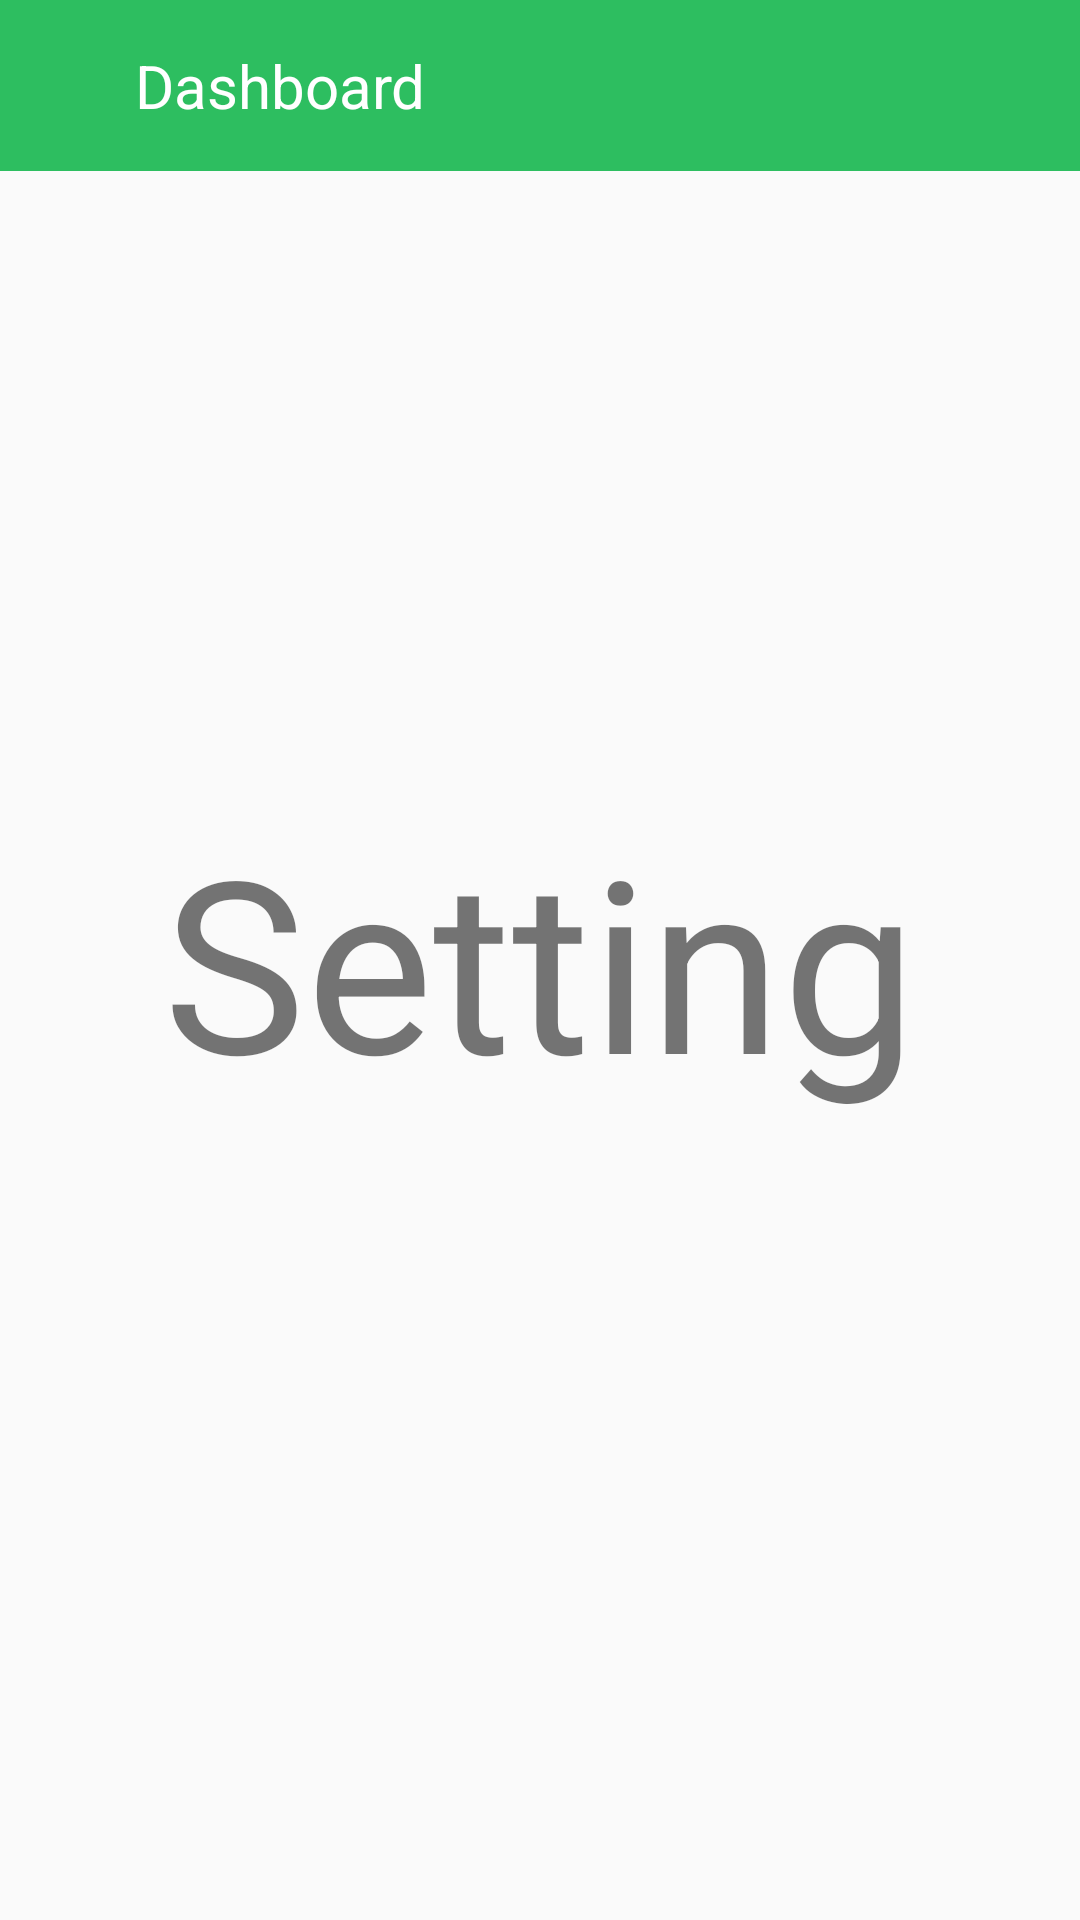

Produce the Android XML layout that renders to this screen, including the resource entries it uses.
<!-- AndroidManifest.xml: application theme Theme.Tremoo -->
<!-- res/layout/fragment_setting_.xml -->
<?xml version="1.0" encoding="utf-8"?>
<FrameLayout xmlns:android="http://schemas.android.com/apk/res/android"
    xmlns:tools="http://schemas.android.com/tools"
    android:layout_width="match_parent"
    android:layout_height="match_parent"
    tools:context=".Fragment.Setting_Fragment">
    <include layout="@layout/toolbar"/>


    <TextView
        android:layout_width="match_parent"
        android:layout_height="match_parent"
        android:text="Setting"
        android:gravity="center"
        android:textSize="80sp"/>

</FrameLayout>
<!-- res/layout/toolbar.xml (included above) -->
<?xml version="1.0" encoding="utf-8"?>
<RelativeLayout xmlns:android="http://schemas.android.com/apk/res/android"
    android:layout_width="match_parent"
    android:layout_height="wrap_content"
    android:id="@+id/toolbar"
    android:background="@color/white">
    
    <RelativeLayout
        android:layout_width="match_parent"
        android:layout_height="wrap_content"
        android:background="@color/green"
        android:padding="15dp">
        
        <ImageView
            android:id="@+id/back"
            android:layout_width="wrap_content"
            android:layout_height="wrap_content"
            android:layout_centerVertical="true"
            android:src="@drawable/baseline_arrow_back_24"
            android:visibility="gone"/>

        <ImageView
            android:id="@+id/menu"
            android:layout_width="wrap_content"
            android:layout_height="wrap_content"
            android:layout_centerVertical="true"
            android:layout_marginEnd="16dp"
            android:src="@drawable/baseline_menu_24"
            android:visibility="gone"/>

        <TextView
            android:id="@+id/title"
            android:layout_width="wrap_content"
            android:layout_height="wrap_content"
            android:text="Dashboard"
            android:textColor="@color/white"
            android:layout_centerVertical="true"
            android:textSize="20sp"
            android:paddingStart="30dp"/>

        
    </RelativeLayout>


</RelativeLayout>
<!-- resources referenced by this layout -->
<resources>
  <color name="green">#2DBE60</color>
  <color name="white">#FFFFFFFF</color>
  <style name="Theme.Tremoo" parent="Base.Theme.Tremoo" />
  <style name="Base.Theme.Tremoo" parent="Theme.AppCompat.Light.NoActionBar">
          
           <item name="colorPrimary">@color/white</item>
      </style>
</resources>
